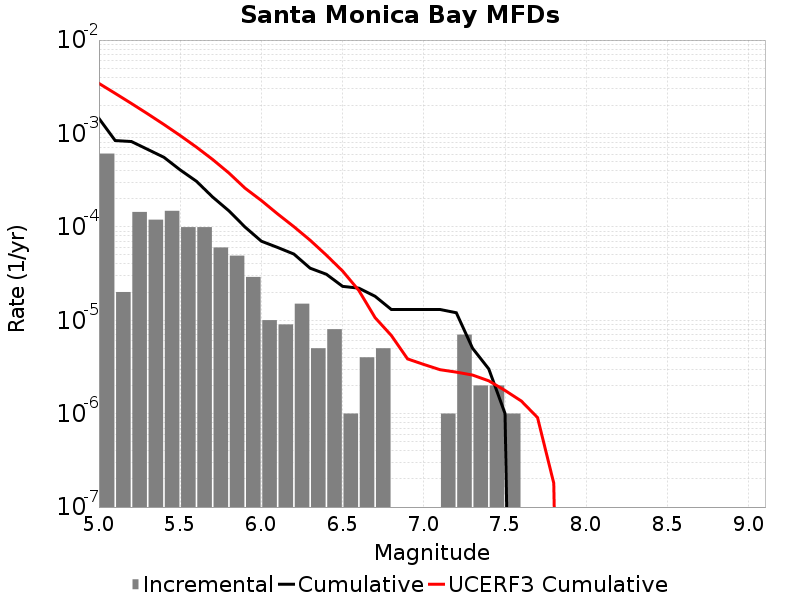

The data file committed next to this chart (first rows):
Magnitude, Incremental Rate, Cumulative Rate, UCERF3 Cumulative Rate
5.05, 6.08826E-4, 0.001448, 0.003434
5.15, 2.0060164E-5, 8.3951786E-4, 0.002687
5.25, 1.4443319E-4, 8.194577E-4, 0.002093
5.35, 1.1935798E-4, 6.750245E-4, 0.001622
5.45, 1.4844522E-4, 5.556666E-4, 0.001248
5.55, 9.929782E-5, 4.0722135E-4, 9.5033203E-4
5.65, 9.929782E-5, 3.0792353E-4, 7.141118E-4
5.75, 6.0180493E-5, 2.0862572E-4, 5.2647537E-4
5.85, 4.9147402E-5, 1.4844522E-4, 3.774305E-4
5.95, 2.9087238E-5, 9.929782E-5, 2.5903992E-4
6.05, 1.0030082E-5, 7.0210575E-5, 1.9132199E-4
6.15, 9.027074E-6, 6.0180493E-5, 1.3753181E-4
6.25, 1.5045123E-5, 5.115342E-5, 1.0046851E-4
6.35, 5.015041E-6, 3.6108297E-5, 7.19745E-5
6.45, 8.024066E-6, 3.1093256E-5, 4.9779603E-5
6.55, 1.0030083E-6, 2.306919E-5, 3.3652133E-5
6.65, 4.012033E-6, 2.206618E-5, 2.084163E-5
6.75, 5.015041E-6, 1.8054148E-5, 1.0665886E-5
6.85, 0.0, 1.3039107E-5, 6.87082E-6
6.95, 0.0, 1.3039107E-5, 3.8562916E-6
7.05, 0.0, 1.3039107E-5, 3.3634926E-6
7.15, 1.0030083E-6, 1.3039107E-5, 2.9549694E-6
7.25, 7.0210576E-6, 1.2036098E-5, 2.7838794E-6
7.35, 2.0060165E-6, 5.015041E-6, 2.5904276E-6
7.45, 2.0060165E-6, 3.0090246E-6, 2.2459362E-6
7.55, 1.0030083E-6, 1.0030083E-6, 1.7711826E-6
7.65, 0.0, 0.0, 1.3666735E-6
7.75, 0.0, 0.0, 9.084191E-7
7.85, 0.0, 0.0, 1.8042178E-7
7.95, 0.0, 0.0, 0.0
8.05, 0.0, 0.0, 0.0
8.15, 0.0, 0.0, 0.0
8.25, 0.0, 0.0, 0.0
8.35, 0.0, 0.0, 0.0
8.45, 0.0, 0.0, 0.0
8.55, 0.0, 0.0, 0.0
8.65, 0.0, 0.0, 0.0
8.75, 0.0, 0.0, 0.0
8.85, 0.0, 0.0, 0.0
8.95, 0.0, 0.0, 0.0
9.05, 0.0, 0.0, 0.0
